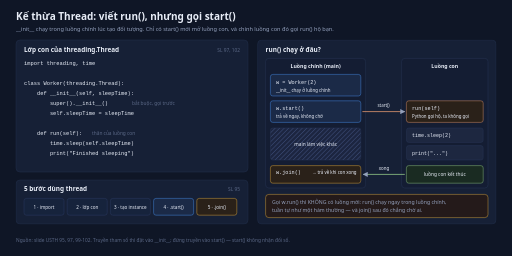
t = 0.00 s
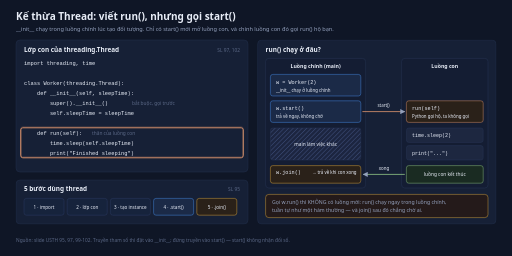
t = 1.67 s
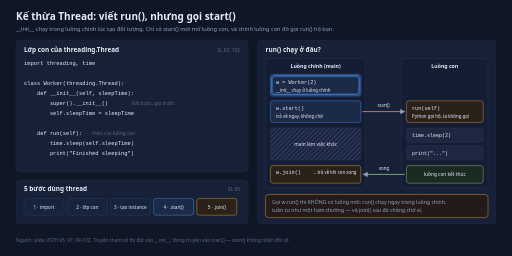
t = 3.33 s
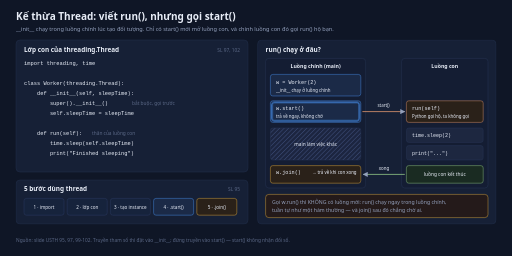
t = 5.00 s
t = 6.67 s: frame unchanged from t = 0.00 s, image omitted
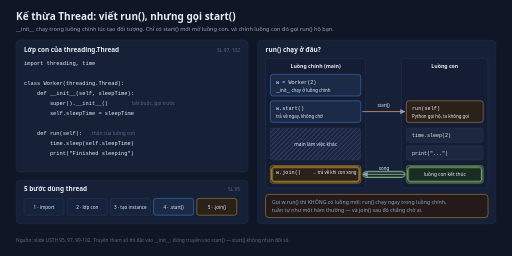
t = 8.33 s

The animated SVG that drew these frames (rendered in a browser with its animation timeline set to each time). Animation: 1 CSS @keyframes rule; frames cover the first 8.33 s, repeats indefinitely.

<svg xmlns="http://www.w3.org/2000/svg" width="1280" height="640" viewBox="0 0 1280 640" role="img" aria-labelledby="t03-title t03-desc">
<title id="t03-title">Kế thừa Thread: __init__ ở luồng chính, run() ở luồng con</title>
<desc id="t03-desc">Bên trái là lớp Worker kế thừa threading.Thread với __init__ gọi super().__init__() và run() chứa thân việc, cùng dải 5 bước dùng thread. Bên phải là hai làn: luồng chính tạo đối tượng rồi gọi start(), luồng con mới chạy run(); gọi run() trực tiếp thì không có luồng nào được tạo. Vòng lặp 10,7 giây, 8 bước giữ 1,2 giây mỗi bước, thứ tự: khối __init__, khối run, tạo đối tượng, gọi start, luồng con vào run, thân run chạy, luồng con kết thúc và join trả về, cảnh báo start khác run.</desc>
<defs>
<pattern id="t03hatch" width="8" height="8" patternTransform="rotate(45)" patternUnits="userSpaceOnUse">
  <rect width="8" height="8" fill="#1c2540"/>
  <line x1="0" y1="0" x2="0" y2="8" stroke="#3a4a74" stroke-width="3"/>
</pattern>
<marker id="t03ar" viewBox="0 0 10 10" refX="9" refY="5" markerWidth="7" markerHeight="7" orient="auto-start-reverse">
  <path d="M0 0 L10 5 L0 10 z" fill="#93a0bc"/>
</marker>
</defs>
<style>
  text{fill:#e8edf7;font-family:'Segoe UI',system-ui,sans-serif}
  .mono{font-family:Consolas,'Cascadia Mono','Courier New',monospace}
  .h1{font-size:25px;font-weight:600}
  .sub{font-size:14px;fill:#93a0bc}
  .ph{font-size:16px;font-weight:600}
  .cap{font-size:12px;fill:#5b6886}
  .bd{font-size:13px;fill:#93a0bc}
  /* Nhịp đã chia cho 1,5 so với bản đầu — tester xem bản live nói chậm quá. Vì thế thời lượng
     và delay là số lẻ (làm tròn 2 chữ số). Mốc % trong @keyframes KHÔNG đổi (đó là tỉ lệ),
     còn delay chia cùng hệ số để các lớp hình không lệch pha. */
  .ring{fill:none;stroke-width:2.5;opacity:0;animation:pulse 10.67s linear infinite}
  @keyframes pulse{0%{opacity:0}0.5%{opacity:1}11.5%{opacity:1}12.2%{opacity:0}100%{opacity:0}}
  .s1{animation-delay:0s}.s2{animation-delay:1.33s}.s3{animation-delay:2.67s}.s4{animation-delay:4s}
  .s5{animation-delay:5.33s}.s6{animation-delay:6.67s}.s7{animation-delay:8s}.s8{animation-delay:9.33s}
  @media (prefers-reduced-motion: reduce){*{animation:none !important}}
</style>
<rect width="1280" height="640" fill="#0f1626"/>

<text class="h1" x="40" y="50">Kế thừa Thread: viết run(), nhưng gọi start()</text>
<text class="sub" x="40" y="78">__init__ chạy trong luồng chính lúc tạo đối tượng. Chỉ có start() mới mở luồng con, và chính luồng con đó gọi run() hộ bạn.</text>

<!-- ===== MA NGUON ===== -->
<rect x="40" y="100" width="580" height="330" rx="10" fill="#162036" stroke="#273352"/>
<text class="ph" x="60" y="130">Lớp con của threading.Thread</text>
<text class="cap" x="600" y="130" text-anchor="end">SL 97, 102</text>

<text class="mono" x="60" y="162" font-size="13.5" fill="#9cc6ff">import threading, time</text>
<text class="mono" x="60" y="212" font-size="13.5" fill="#e8edf7">class Worker(threading.Thread):</text>
<text class="mono" x="60" y="237" font-size="13.5" fill="#e8edf7" xml:space="preserve">    def __init__(self, sleepTime):</text>
<text class="mono" x="60" y="262" font-size="13.5" fill="#f5b83d" xml:space="preserve">        super().__init__()</text>
<text class="mono" x="60" y="287" font-size="13.5" fill="#e8edf7" xml:space="preserve">        self.sleepTime = sleepTime</text>
<text class="mono" x="60" y="337" font-size="13.5" fill="#f4a274" xml:space="preserve">    def run(self):</text>
<text class="mono" x="60" y="362" font-size="13.5" fill="#e8edf7" xml:space="preserve">        time.sleep(self.sleepTime)</text>
<text class="mono" x="60" y="387" font-size="13.5" fill="#e8edf7" xml:space="preserve">        print("Finished sleeping")</text>
<text class="cap" x="330" y="262">bắt buộc, gọi trước</text>
<text class="cap" x="230" y="337">thân của luồng con</text>

<rect class="ring s1" x="52" y="219" width="556" height="75" rx="5" stroke="#f5b83d"/>
<rect class="ring s2" x="52" y="319" width="556" height="75" rx="5" stroke="#f4a274"/>

<!-- ===== 5 BUOC ===== -->
<rect x="40" y="450" width="580" height="110" rx="10" fill="#162036" stroke="#273352"/>
<text class="ph" x="60" y="478">5 bước dùng thread</text>
<text class="cap" x="600" y="478" text-anchor="end">SL 95</text>
<rect x="60" y="496" width="100" height="42" rx="6" fill="#16233c" stroke="#30406a"/>
<text x="110" y="522" font-size="11.5" text-anchor="middle" fill="#93a0bc">1 · import</text>
<rect x="168" y="496" width="100" height="42" rx="6" fill="#16233c" stroke="#30406a"/>
<text x="218" y="522" font-size="11.5" text-anchor="middle" fill="#93a0bc">2 · lớp con</text>
<rect x="276" y="496" width="100" height="42" rx="6" fill="#16233c" stroke="#30406a"/>
<text x="326" y="522" font-size="11.5" text-anchor="middle" fill="#93a0bc">3 · tạo instance</text>
<rect x="384" y="496" width="100" height="42" rx="6" fill="#1b2a47" stroke="#4c9bff"/>
<text x="434" y="522" font-size="11.5" text-anchor="middle" fill="#9cc6ff">4 · .start()</text>
<rect x="492" y="496" width="100" height="42" rx="6" fill="#2a2119" stroke="#f5b83d"/>
<text x="542" y="522" font-size="11.5" text-anchor="middle" fill="#f5b83d">5 · .join()</text>

<!-- ===== HAI LAN ===== -->
<rect x="644" y="100" width="596" height="460" rx="10" fill="#162036" stroke="#273352"/>
<text class="ph" x="664" y="130">run() chạy ở đâu?</text>

<rect x="664" y="146" width="250" height="324" rx="8" fill="#141d33" stroke="#2c3a5c"/>
<text x="789" y="170" font-size="13" font-weight="600" text-anchor="middle" fill="#9cc6ff">Luồng chính (main)</text>
<rect x="1004" y="146" width="216" height="324" rx="8" fill="#141d33" stroke="#2c3a5c"/>
<text x="1112" y="170" font-size="13" font-weight="600" text-anchor="middle" fill="#f4a274">Luồng con</text>

<!-- A1 -->
<rect x="676" y="186" width="226" height="54" rx="6" fill="#1b2a47" stroke="#4c9bff"/>
<text class="mono" x="690" y="209" font-size="13" fill="#9cc6ff">w = Worker(2)</text>
<text x="690" y="229" font-size="11" fill="#93a0bc">__init__ chạy ở luồng chính</text>
<rect class="ring s3" x="680" y="190" width="218" height="46" rx="5" stroke="#4c9bff"/>
<!-- A2 -->
<rect x="676" y="252" width="226" height="54" rx="6" fill="#1b2a47" stroke="#4c9bff"/>
<text class="mono" x="690" y="275" font-size="13" fill="#9cc6ff">w.start()</text>
<text x="690" y="295" font-size="11" fill="#93a0bc">trả về ngay, không chờ</text>
<rect class="ring s4" x="680" y="256" width="218" height="46" rx="5" stroke="#4c9bff"/>
<!-- A idle -->
<rect x="676" y="320" width="226" height="80" rx="6" fill="url(#t03hatch)" stroke="#2c3a5c"/>
<text x="789" y="365" font-size="12" text-anchor="middle" fill="#93a0bc">main làm việc khác</text>
<!-- A3 -->
<rect x="676" y="414" width="226" height="44" rx="6" fill="#2a2119" stroke="#f5b83d"/>
<text class="mono" x="690" y="436" font-size="13" fill="#f5b83d">w.join()</text>
<text x="780" y="436" font-size="11" fill="#93a0bc">→ trả về khi con xong</text>
<rect class="ring s7" x="680" y="418" width="218" height="36" rx="5" stroke="#f5b83d"/>

<!-- B1..B4 -->
<rect x="1016" y="252" width="192" height="54" rx="6" fill="#2a2119" stroke="#f4a274"/>
<text class="mono" x="1030" y="275" font-size="13" fill="#f4a274">run(self)</text>
<text x="1030" y="295" font-size="11" fill="#93a0bc">Python gọi hộ, ta không gọi</text>
<rect class="ring s5" x="1020" y="256" width="184" height="46" rx="5" stroke="#f4a274"/>
<rect x="1016" y="320" width="192" height="36" rx="6" fill="#1d2740" stroke="#2c3a5c"/>
<text class="mono" x="1030" y="343" font-size="12.5" fill="#e8edf7">time.sleep(2)</text>
<rect x="1016" y="364" width="192" height="36" rx="6" fill="#1d2740" stroke="#2c3a5c"/>
<text class="mono" x="1030" y="387" font-size="12.5" fill="#e8edf7">print("...")</text>
<rect class="ring s6" x="1020" y="324" width="184" height="72" rx="5" stroke="#f4a274"/>
<rect x="1016" y="414" width="192" height="44" rx="6" fill="#1a2b22" stroke="#9fd88f"/>
<text x="1112" y="441" font-size="12" text-anchor="middle" fill="#9fd88f">luồng con kết thúc</text>
<rect class="ring s7" x="1020" y="418" width="184" height="36" rx="5" stroke="#9fd88f"/>

<!-- mui ten -->
<line x1="906" y1="279" x2="1012" y2="279" stroke="#f4a274" stroke-width="1.8" marker-end="url(#t03ar)"/>
<text x="959" y="268" font-size="11" text-anchor="middle" fill="#f4a274">start()</text>
<rect class="ring s5" x="906" y="272" width="106" height="14" rx="7" stroke="#f4a274"/>
<line x1="1012" y1="436" x2="908" y2="436" stroke="#9fd88f" stroke-width="1.8" marker-end="url(#t03ar)"/>
<text x="960" y="425" font-size="11" text-anchor="middle" fill="#9fd88f">xong</text>
<rect class="ring s7" x="908" y="429" width="104" height="14" rx="7" stroke="#9fd88f"/>

<!-- canh bao -->
<rect x="664" y="486" width="556" height="58" rx="8" fill="#241a1a" stroke="#f5b83d"/>
<text class="bd" x="680" y="510" fill="#f5b83d">Gọi w.run() thì KHÔNG có luồng mới: run() chạy ngay trong luồng chính,</text>
<text class="bd" x="680" y="531" fill="#f5b83d">tuần tự như một hàm thường — và join() sau đó chẳng chờ ai.</text>
<rect class="ring s8" x="668" y="490" width="548" height="50" rx="7" stroke="#f5b83d"/>

<text class="cap" x="40" y="604">Nguồn: slide USTH 95, 97, 99-102. Truyền tham số thì đặt vào __init__; đừng truyền vào start() — start() không nhận đối số.</text>
</svg>
